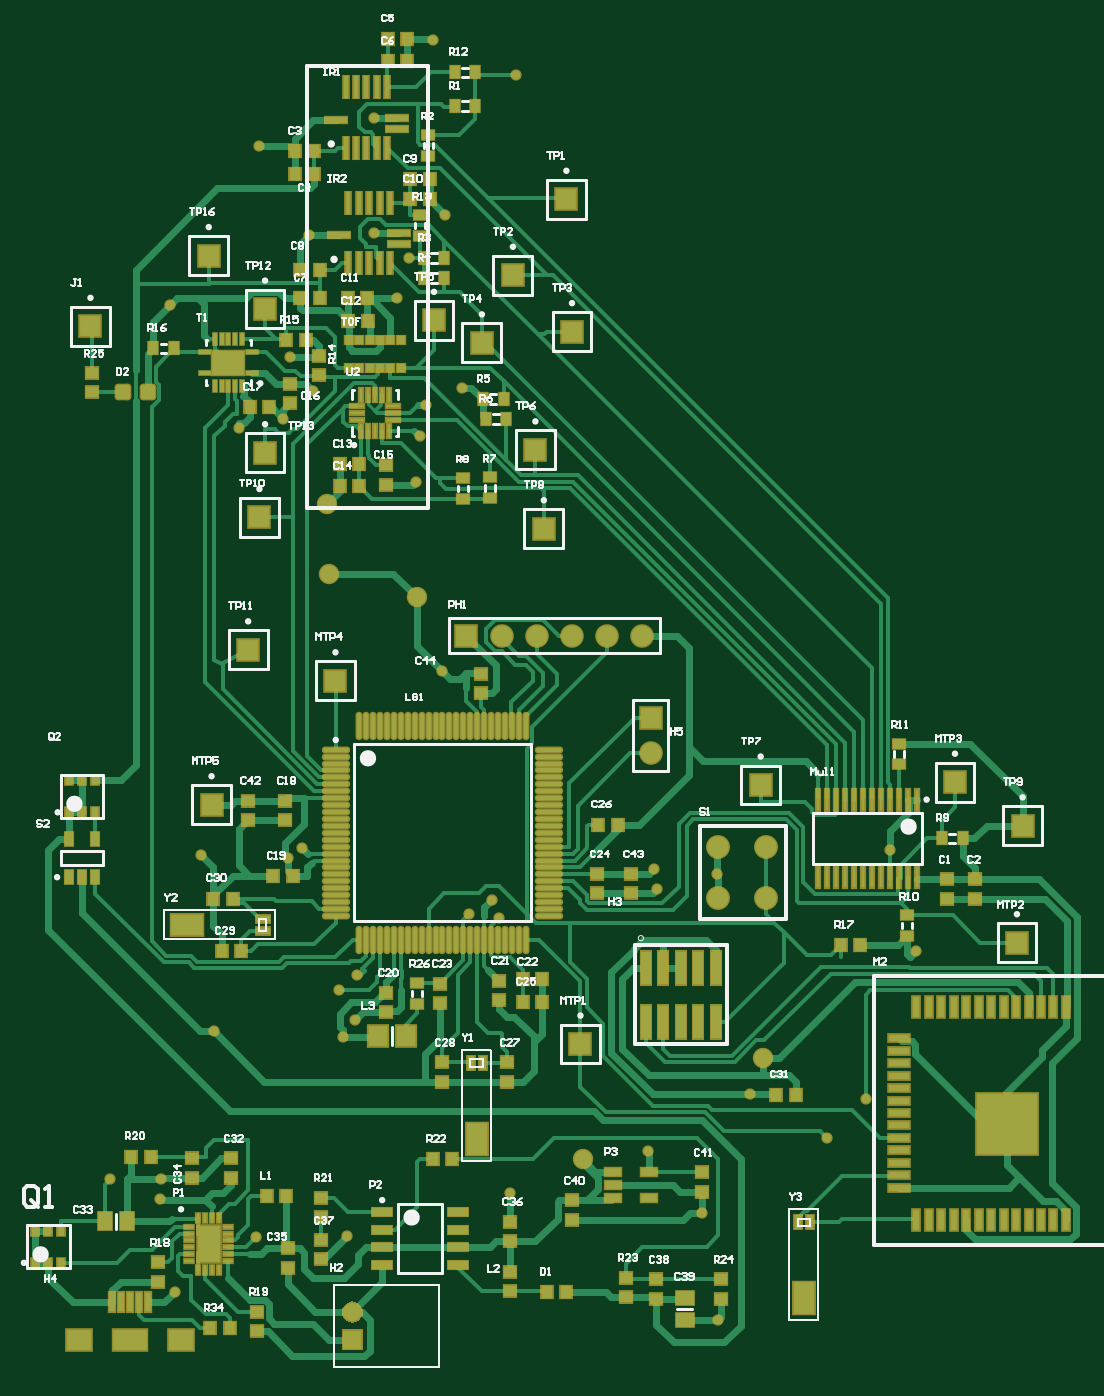
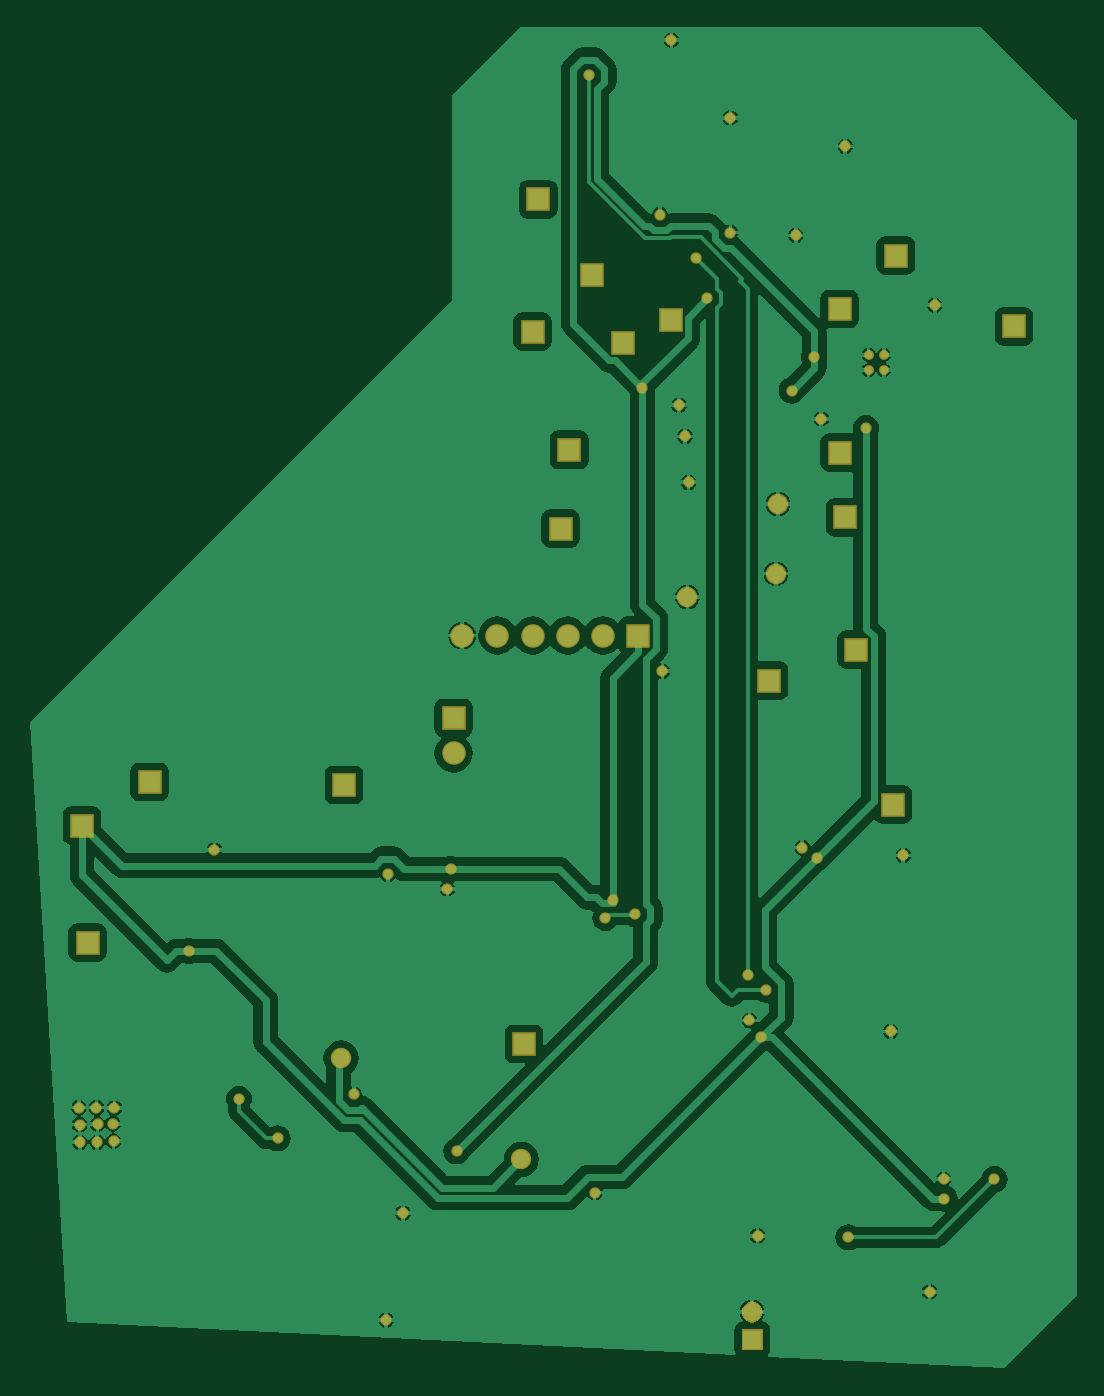
Circuit board: 7 layer files. Board 75.7 x 96.8 mm.
- drill: PCB1_Tejas.DRL (1370 bytes)
- bottom_copper: PCB1_Tejas.GBL (42400 bytes)
- bottom_mask: PCB1_Tejas.GBS (2916 bytes)
- top_copper: PCB1_Tejas.GTL (43018 bytes)
- top_silk: PCB1_Tejas.GTO (45020 bytes)
- paste: PCB1_Tejas.GTP (14745 bytes)
- top_mask: PCB1_Tejas.GTS (13066 bytes)

=== drill: PCB1_Tejas.DRL (1370 bytes, source withheld) ===
=== bottom_copper: PCB1_Tejas.GBL (42400 bytes, source omitted) ===
=== bottom_mask: PCB1_Tejas.GBS ===
G04 Layer_Color=16711935*
%FSLAX25Y25*%
%MOIN*%
G70*
G01*
G75*
%ADD105R,0.06706X0.06706*%
%ADD106C,0.06706*%
%ADD107R,0.06706X0.06706*%
%ADD108C,0.03200*%
%ADD109C,0.02768*%
%ADD110C,0.05800*%
G36*
X102169Y10632D02*
X96232D01*
Y16568D01*
X102169D01*
Y10632D01*
D02*
G37*
G36*
X99975Y24366D02*
X100697Y24067D01*
X101317Y23591D01*
X101793Y22971D01*
X102092Y22249D01*
X102194Y21474D01*
X102092Y20699D01*
X101793Y19977D01*
X101317Y19357D01*
X100697Y18881D01*
X99975Y18582D01*
X99200Y18480D01*
X98425Y18582D01*
X97703Y18881D01*
X97083Y19357D01*
X96607Y19977D01*
X96308Y20699D01*
X96206Y21474D01*
X96308Y22249D01*
X96607Y22971D01*
X97083Y23591D01*
X97703Y24067D01*
X98425Y24366D01*
X99200Y24468D01*
X99975Y24366D01*
D02*
G37*
D105*
X24800Y301500D02*
D03*
X164000Y97600D02*
D03*
X270400Y172000D02*
D03*
X59200Y165600D02*
D03*
X94400Y200800D02*
D03*
X160000Y337600D02*
D03*
X144800Y316000D02*
D03*
X161600Y300000D02*
D03*
X122400Y303200D02*
D03*
X151200Y266400D02*
D03*
X215200Y171200D02*
D03*
X153600Y244000D02*
D03*
X289600Y159600D02*
D03*
X69600Y209600D02*
D03*
X74400Y306400D02*
D03*
X58400Y321600D02*
D03*
X131600Y213600D02*
D03*
X136000Y296800D02*
D03*
X72800Y247200D02*
D03*
X288000Y126400D02*
D03*
X74400Y265600D02*
D03*
D106*
X184000Y180200D02*
D03*
X181600Y213600D02*
D03*
X171600D02*
D03*
X161600D02*
D03*
X151600D02*
D03*
X141600D02*
D03*
D107*
X184000Y190200D02*
D03*
D108*
X285300Y69700D02*
D03*
X285158Y74835D02*
D03*
X280800Y74900D02*
D03*
X290200Y69700D02*
D03*
X280600Y70000D02*
D03*
X280400Y79400D02*
D03*
X290500Y79500D02*
D03*
X290300Y74700D02*
D03*
X245000Y82000D02*
D03*
X234000Y70800D02*
D03*
X285500Y79500D02*
D03*
X259300Y124000D02*
D03*
X44600Y53700D02*
D03*
X71900Y42700D02*
D03*
X66900Y272600D02*
D03*
X145600Y372800D02*
D03*
X115200Y320800D02*
D03*
X30400Y59200D02*
D03*
X88000Y283200D02*
D03*
X81600Y292800D02*
D03*
X130400Y284000D02*
D03*
X203200Y19200D02*
D03*
X198400Y49600D02*
D03*
X44800Y59200D02*
D03*
X48800Y27200D02*
D03*
X59800Y101200D02*
D03*
X56300Y151200D02*
D03*
X212300Y83300D02*
D03*
X47300Y307500D02*
D03*
X105400Y360700D02*
D03*
X122200Y382800D02*
D03*
X72800Y352600D02*
D03*
X86800Y327300D02*
D03*
X118300Y270200D02*
D03*
X117300Y257200D02*
D03*
X185800Y141700D02*
D03*
X124700Y203500D02*
D03*
X112000Y309400D02*
D03*
X144000Y55400D02*
D03*
X183200Y67100D02*
D03*
X105400Y328100D02*
D03*
X79600Y275200D02*
D03*
X252000Y152700D02*
D03*
X202741Y145800D02*
D03*
X100000Y104300D02*
D03*
X97700Y43100D02*
D03*
X125400Y333200D02*
D03*
X184900Y147300D02*
D03*
X80800Y150400D02*
D03*
X85000Y153400D02*
D03*
X96600Y99500D02*
D03*
X100500Y117200D02*
D03*
X95400Y113000D02*
D03*
X132411Y134484D02*
D03*
X140900Y133400D02*
D03*
X138800Y138600D02*
D03*
X120000Y279100D02*
D03*
D109*
X66165Y289035D02*
D03*
X61835D02*
D03*
X66165Y293365D02*
D03*
X61835D02*
D03*
D110*
X216000Y93600D02*
D03*
X164800Y64800D02*
D03*
X117600Y224600D02*
D03*
X91900Y251000D02*
D03*
X92500Y231200D02*
D03*
M02*

=== top_copper: PCB1_Tejas.GTL (43018 bytes, source omitted) ===
=== top_silk: PCB1_Tejas.GTO (45020 bytes, source omitted) ===
=== paste: PCB1_Tejas.GTP (14745 bytes, source omitted) ===
=== top_mask: PCB1_Tejas.GTS (13066 bytes, source omitted) ===
